Labelled photos from "dataset", an image-classification folder in Aryawwww/Image-Programming-group-10. The possible labels are: tomato bacterial spot, tomato late blight, tomato septoria leaf spot, tomato yellow leaf curl virus, tomato healthy.

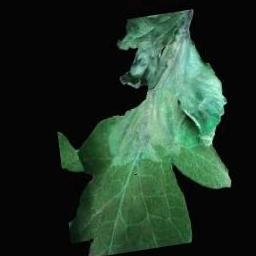
Label: tomato late blight

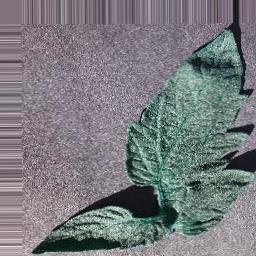
Label: tomato bacterial spot

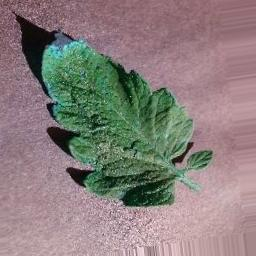
Label: tomato septoria leaf spot

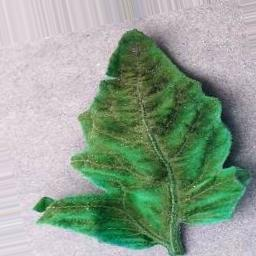
Label: tomato yellow leaf curl virus

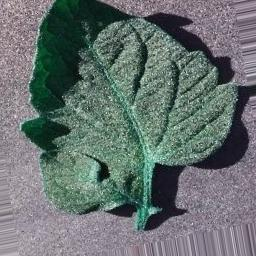
Label: tomato bacterial spot

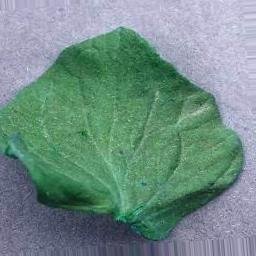
Label: tomato healthy
